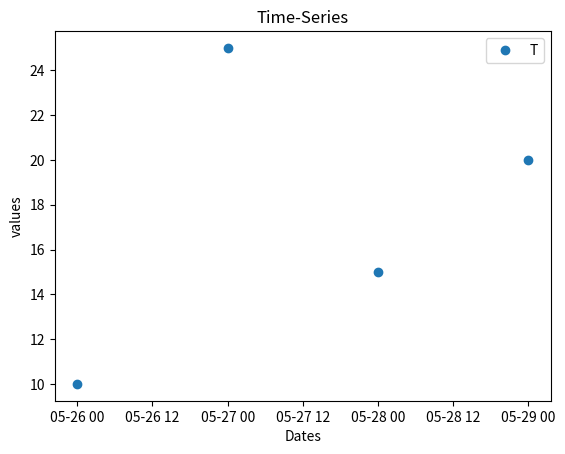

Generate this figure with matplotlib:
import matplotlib.pyplot as plt 
import datetime as dt 
import pandas as pd 

date1 = dt.datetime(2015, 5, 26)
date2 = dt.datetime(2015, 5, 29)

xdates = pd.date_range(date1, date2)
yvals = [10,25,15,20]

plt.title("Time-Series")
plt.xlabel("Dates")
plt.ylabel('values')

plt.plot_date(xdates, yvals)

plt.legend("Time-Series Plot")

plt.show()